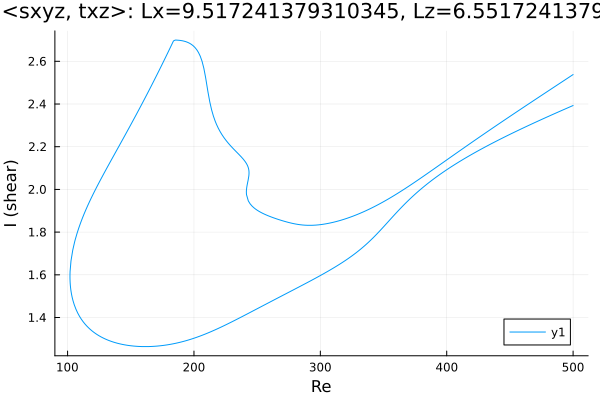

Data behind this chart, as committed beside it:
Re, shear
500.0, 2.393
499.2, 2.391
497.8, 2.387
496.4, 2.384
495, 2.38
493.5, 2.376
492.1, 2.373
490.7, 2.369
489.3, 2.365
487.9, 2.362
486.5, 2.358
485.1, 2.354
483.6, 2.35
482.2, 2.347
480.8, 2.343
479.4, 2.339
478, 2.335
476.6, 2.332
475.2, 2.328
473.7, 2.324
472.3, 2.32
470.9, 2.316
469.5, 2.313
468.1, 2.309
466.7, 2.305
465.3, 2.301
463.8, 2.297
462.4, 2.293
461, 2.289
459.6, 2.285
458.2, 2.281
456.8, 2.277
455.4, 2.273
453.9, 2.269
452.5, 2.265
451.1, 2.261
449.7, 2.257
448.3, 2.253
446.9, 2.249
445.5, 2.245
444, 2.24
442.6, 2.236
441.2, 2.232
439.8, 2.228
438.4, 2.223
437, 2.219
435.6, 2.215
434.1, 2.21
432.7, 2.206
431.3, 2.202
429.9, 2.197
428.5, 2.193
427.1, 2.188
425.7, 2.183
424.3, 2.179
422.8, 2.174
421.4, 2.169
420, 2.165
418.6, 2.16
417.2, 2.155
... 662 more rows
